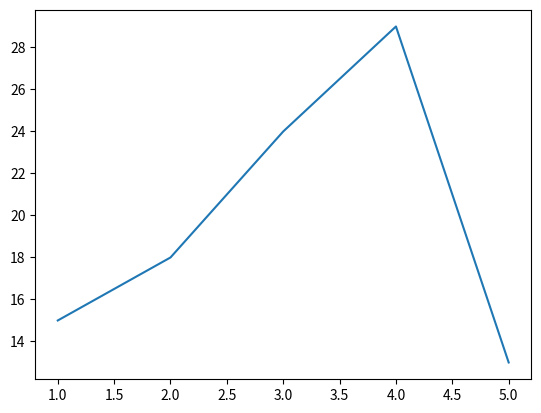
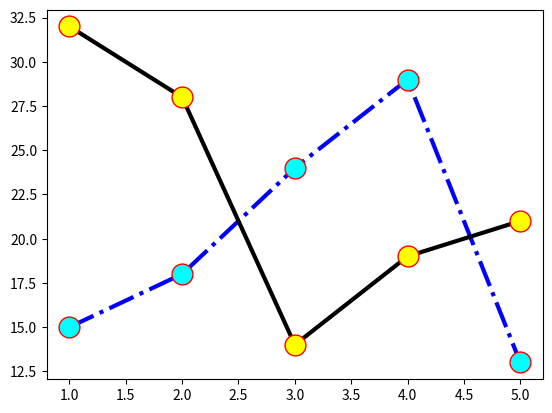
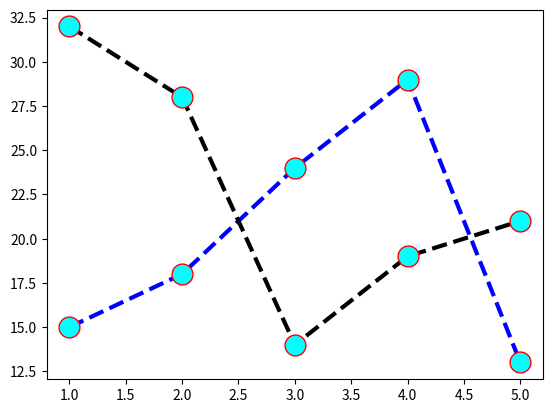

The script that saved these images, in order:
import matplotlib.pyplot as plt
import numpy as np

#Using python list
x=[1,2,3,4,5]           #x axis elements
y=[15,18,24,29,13]      #y axis elements
plt.plot(x,y)
plt.show()

#Using NumPy array
x=np.array([1,2,3,4,5])
y=np.array([15,18,24,29,13])
plt.plot(x,y)
plt.show()

#///////////////////////////LINE CUSTOMIZATIONS////////////////////////////////
# maker, markersize, markerfacecolor, markeredgecolor, linestyle, linewidth, color
x=np.array([1,2,3,4,5])
y1=np.array([15,18,24,29,13])
y2=np.array([32,28,14,19,21])
plt.plot(x,y1,marker=".",
              markersize=30,
              markerfacecolor="cyan",
              markeredgecolor="red",
              linestyle="dashdot",
              linewidth=3,
              color="blue")
plt.plot(x,y2,marker=".",
              markersize=30,
              markerfacecolor="yellow",
              markeredgecolor="red",
              linestyle="solid",
              linewidth=3,
              color="black")
plt.show()

# Instead of giving all the details again and again we could just use a dictionary function and just unpack it during plotting, 
# with changing only necessary details for identifying each line
x=np.array([1,2,3,4,5])
y1=np.array([15,18,24,29,13])
y2=np.array([32,28,14,19,21])
linedetails=dict(marker=".",
                 markersize=30,
                 markerfacecolor="cyan",
                 markeredgecolor="red",
                 linestyle="dashed",
                 linewidth=3)
plt.plot(x,y1,color="blue",**linedetails)
plt.plot(x,y2,color="black",**linedetails)
plt.show()
